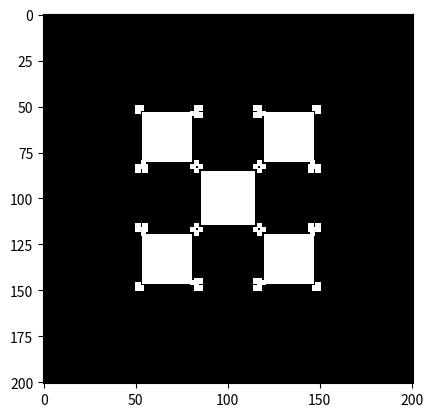

Generate this figure with matplotlib:
'game theory, prisoners dillema 1'
#%% 
import numpy as np
import matplotlib.pyplot as plt
#%%
n = 201
'c -> 1'
'd -> 0'
space = np.ones((n,n))
space[int(n/2), int(n/2)] = 0
# %%
b = 1.9 
def switch(space, mval):
    directions = [(0,1), (0, -1), (1, 0), (-1,0 ), (1,1), (1,-1), (-1,1),(-1, 1), (-1,-1)]
    temp_diff = np.zeros(mval.shape)
    temp_type = np.zeros(mval.shape)-10e9
    for d in directions:
        diff = np.roll(mval, d, axis = (0,1))-mval
        idx = np.where(diff > temp_diff)
        temp_diff[idx] = diff[idx]
        temp_type[idx] = np.roll(space, d, axis = (0,1))[idx]
    idx2 = np.where(temp_type == -10e9)
    temp_type[idx2] = space[idx2]
    newspace = temp_type
    return newspace
#%%
def step(space, b):
    aggregation = np.zeros(space.shape)
    aggregation += np.roll(space, (0,1), axis = (0,1))
    aggregation += np.roll(space, (0,-1), axis = (0,1))
    aggregation += np.roll(space, (1,0), axis = (0,1))
    aggregation += np.roll(space, (-1,0), axis = (0,1))
    aggregation += np.roll(space, (1,1), axis = (0,1))
    aggregation += np.roll(space, (1,-1), axis = (0,1))
    aggregation += np.roll(space, (-1,1), axis = (0,1))
    aggregation += np.roll(space, (-1,-1), axis = (0,1))
    'pov c'
    m1 = (space == 1)*1*aggregation
    a1 = np.where(m1 > 0)
    m1[a1] += 1
    m2 = (space == 0)*b*aggregation
    valmap = m1+m2

    return switch(space, valmap)
# %%
nstep = 50
m = space
for s in range(nstep):
    m = step(m, b)
    plt.imshow(m[:,:], cmap='Greys', interpolation='nearest')
    plt.colorbar()
    plt.savefig(f'{s:06d}.png')
    plt.close()
# %%

plt.imshow(m[:,:], cmap='Greys', interpolation='nearest')
#%%   
temp = step(space, b)
# %%
temp
# %%
